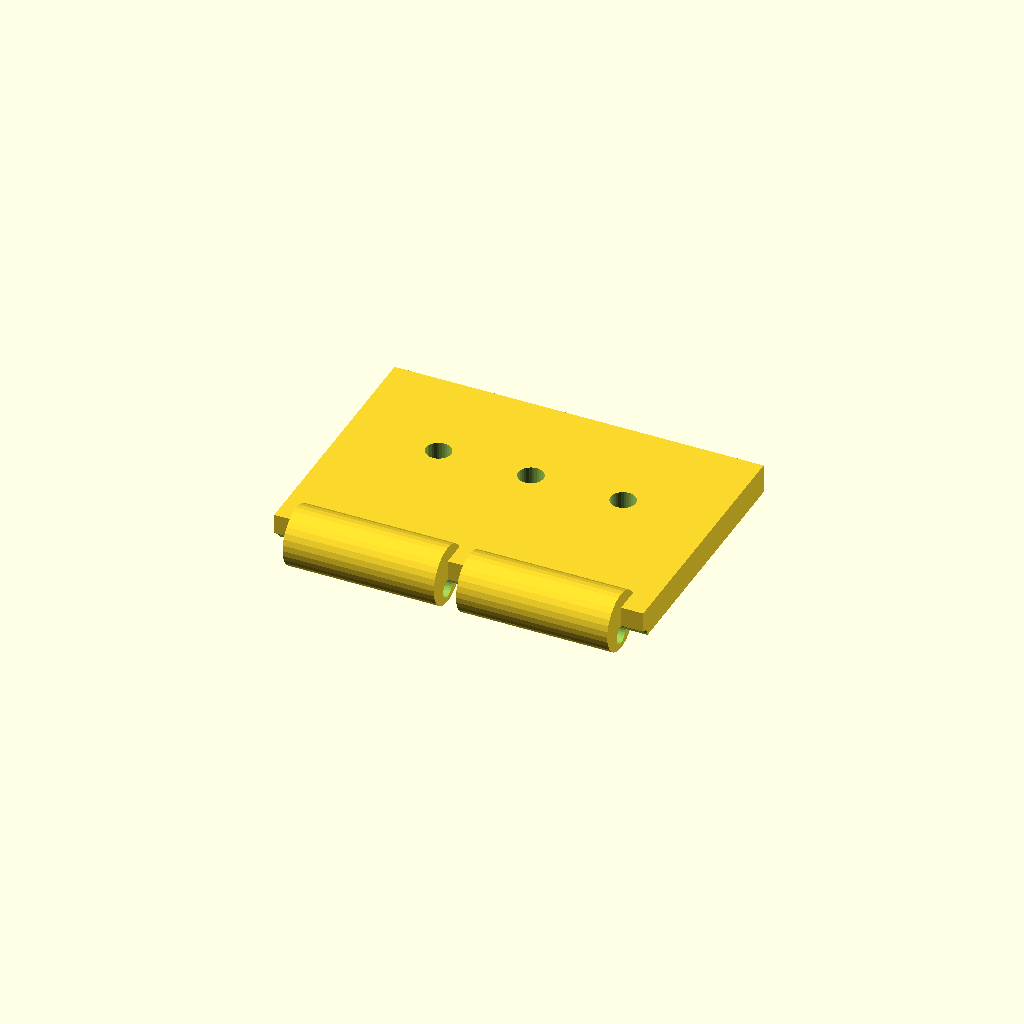
Cell 1 — every parameter at its default value.
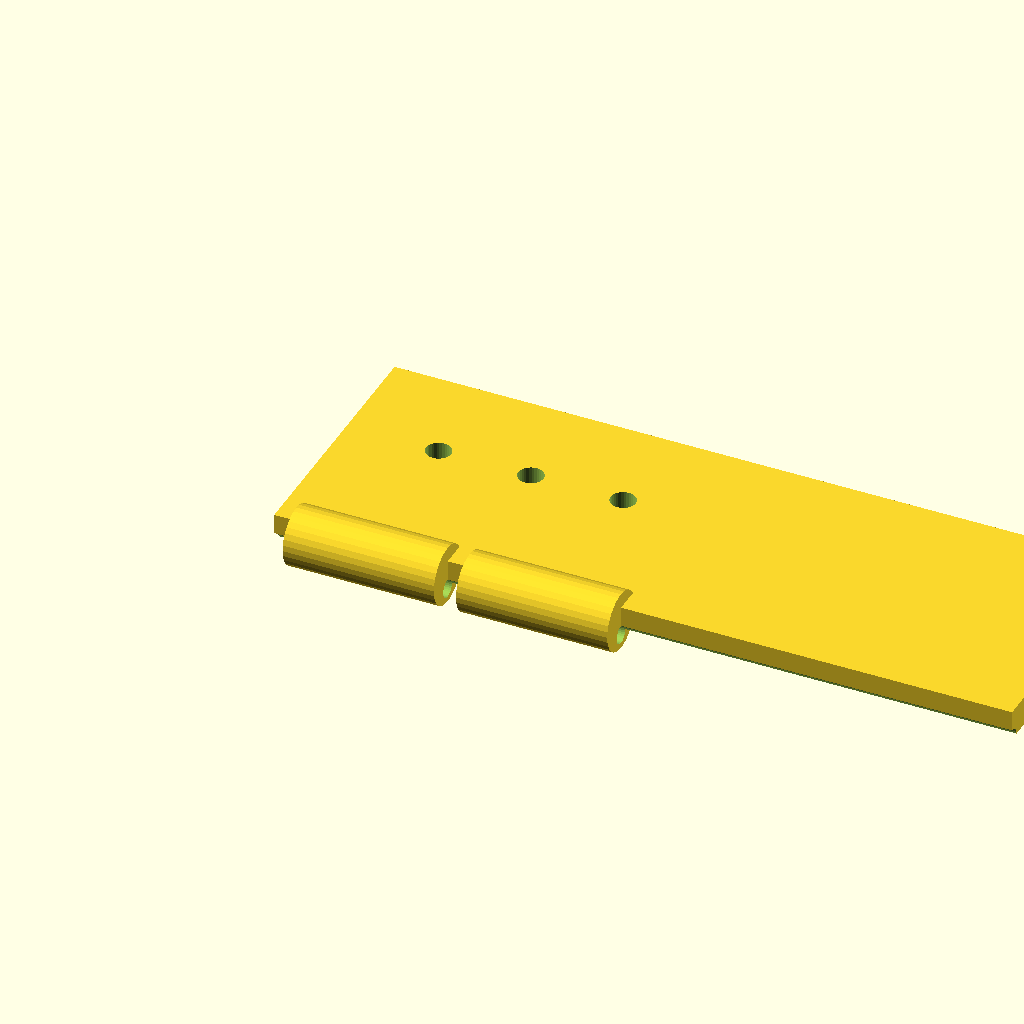
Cell 2 — plate_len set to 100, the other parameters unchanged.
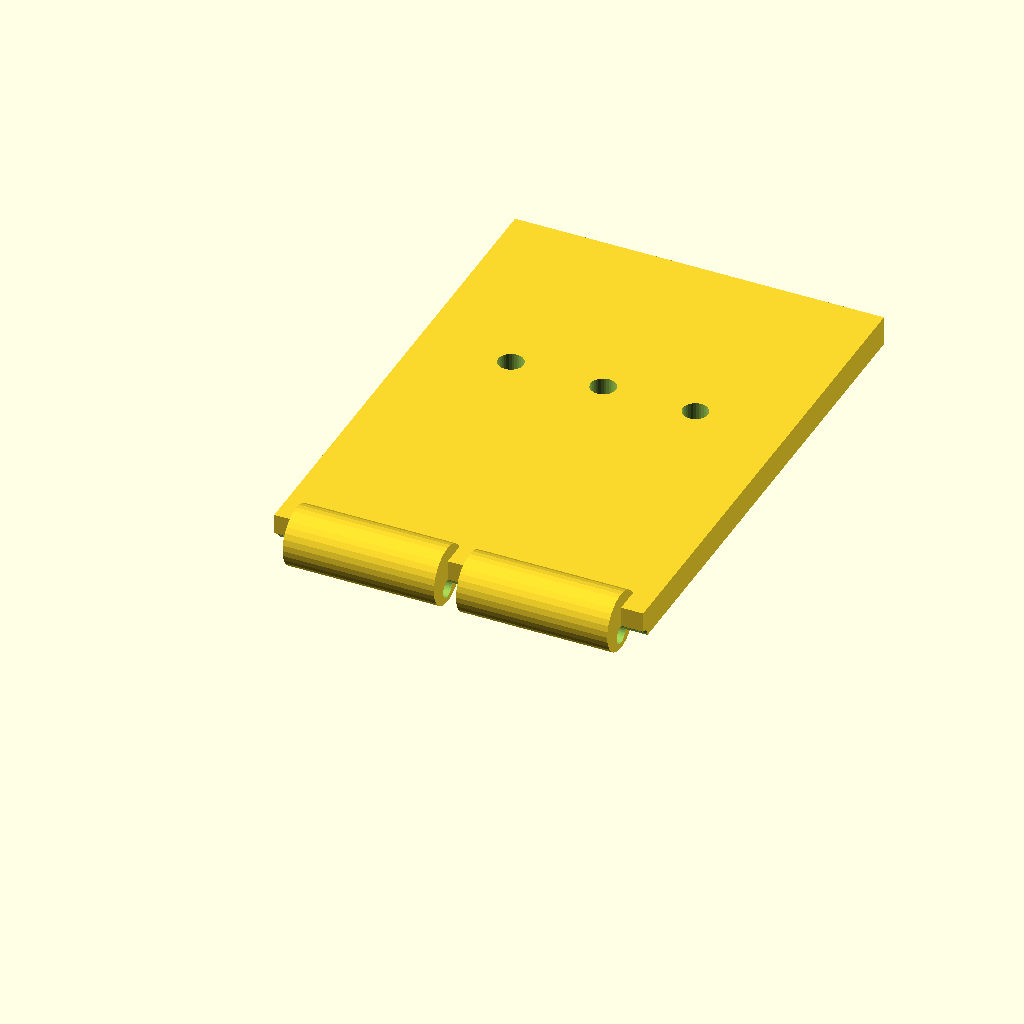
Cell 3 — plate_w set to 70, the other parameters unchanged.
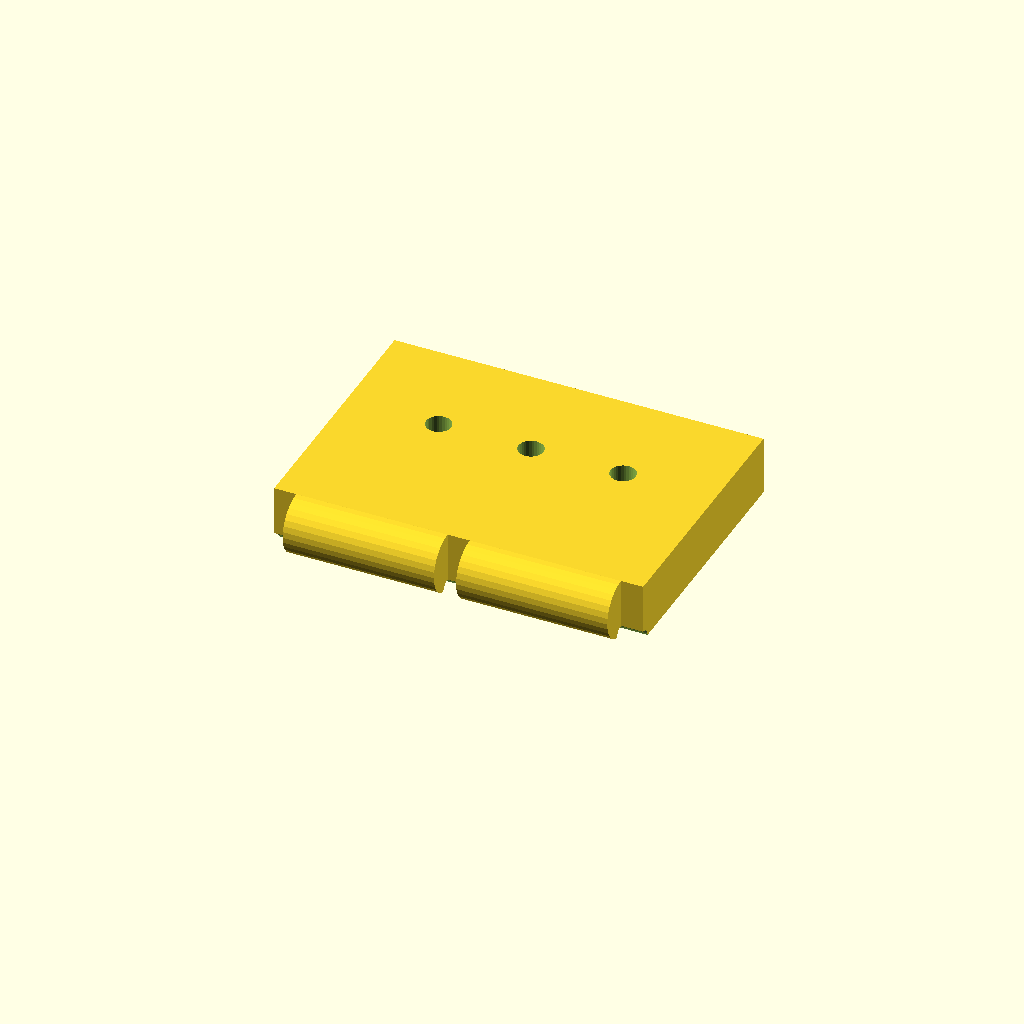
Cell 4: the same model with plate_t = 8.
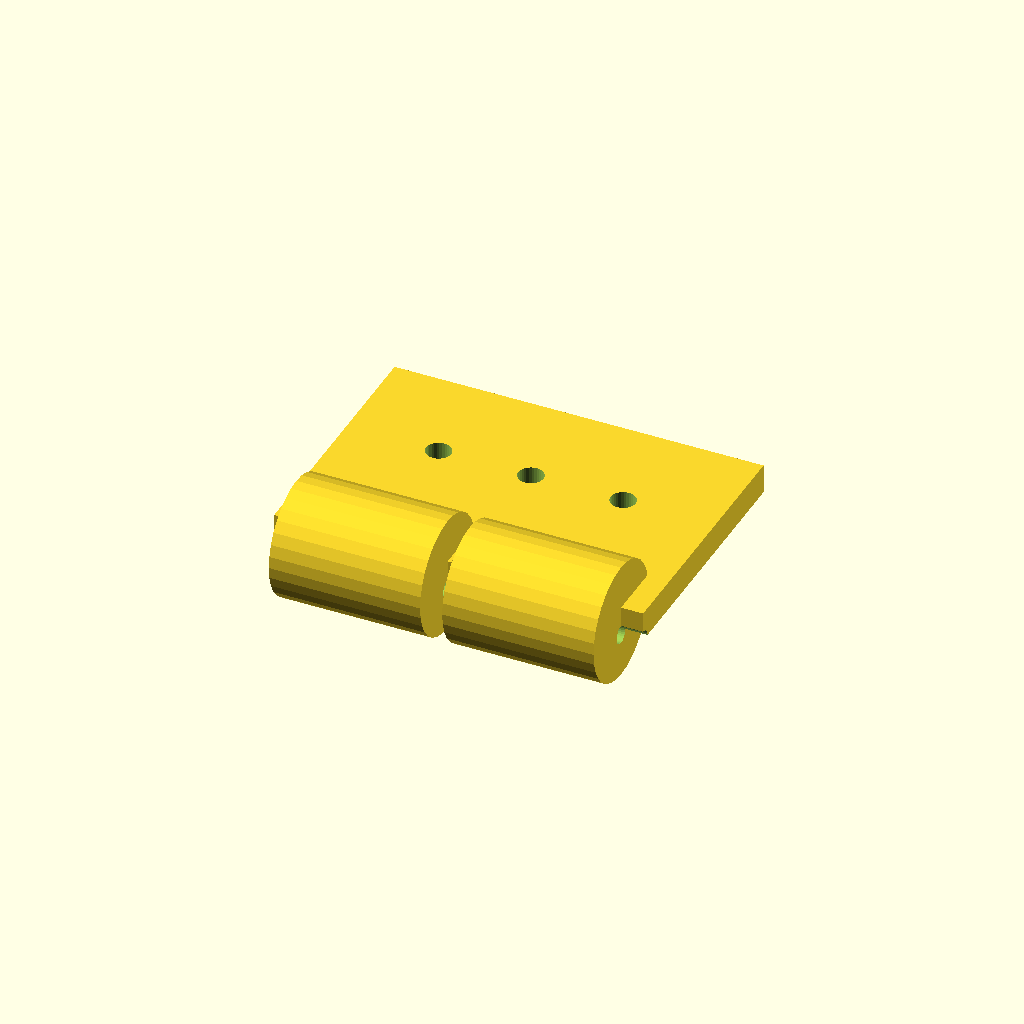
Cell 5: barrel_d = 16 (everything else at default).
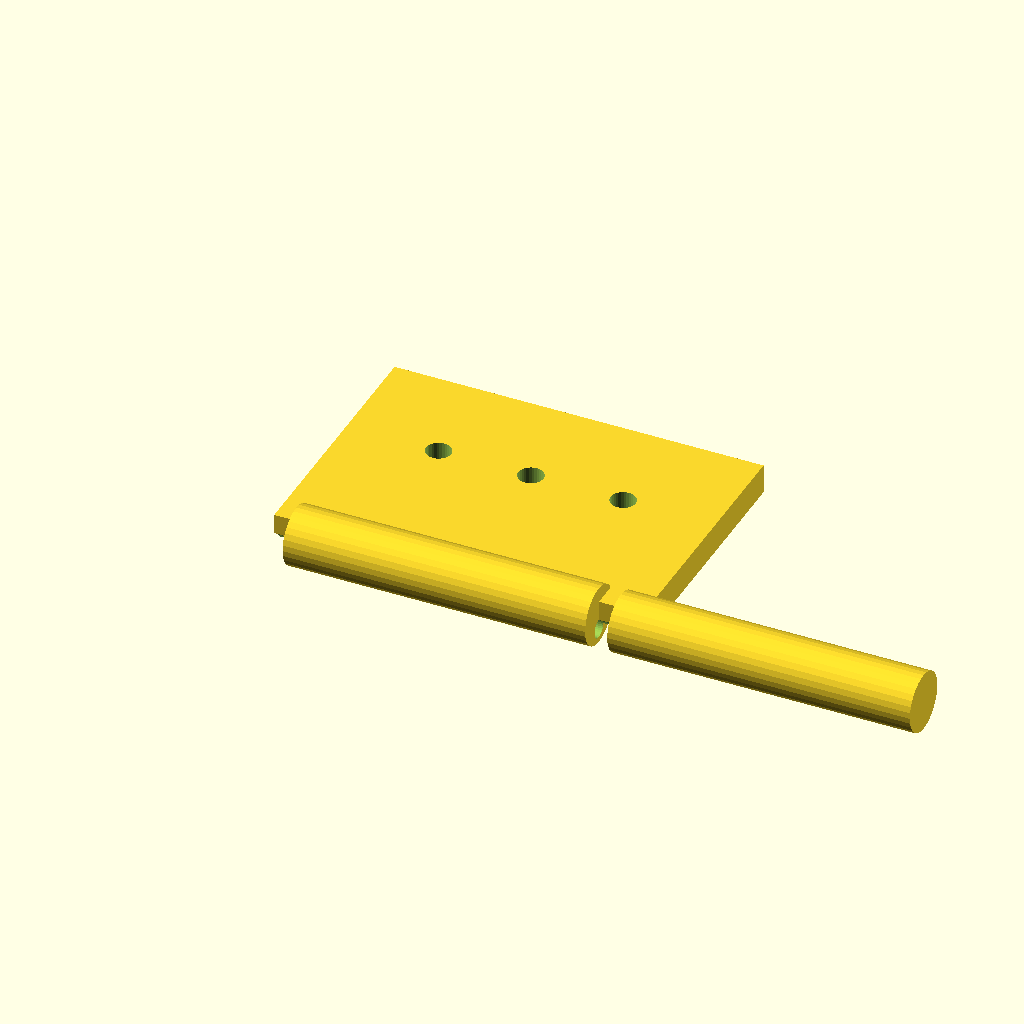
Cell 6: barrel_w = 41 (everything else at default).
One fixed orthographic camera (rotation 55°, 0°, 25°; colour scheme Cornfield) for every cell.
The OpenSCAD source (optional_data/gen2/hinges/part_0071.scad):
$fn = 32;

// ----------------------------------------------------------------------
// Hinge leaf: 50 x 39 x 8 mm
// ----------------------------------------------------------------------

// --- parameters (mm) ---
plate_len = 50;           // leaf length, X
plate_w = 35;             // leaf width, Y
plate_t = 4;              // leaf thickness
barrel_d = 8;             // knuckle diameter
barrel_w = 20.5;          // knuckle width
knuckle_n = 2;            // number of knuckles
pin_d = 2.56;             // pin bore
gap = 3;                  // gap between the knuckles
screw_d = 3.4;            // screw clearance

module leaf() {
  cube([plate_len, plate_w, plate_t]);
}

module knuckles() {
  /* barrels sit on the leaf edge, the pin axis at half the leaf thickness */
  for (i = [0 : knuckle_n - 1])
    translate([gap + i * (barrel_w + gap), 0, plate_t * 0.5])
      rotate([0, 90, 0]) cylinder(h = barrel_w, d = barrel_d);
}

difference() {
  union() {
    leaf();
    knuckles();
  }
  rotate([0, 90, 0]) translate([0, 0, -1])
    cylinder(h = plate_len + 2, d = pin_d);
  translate([12.5, plate_w * 0.6, -1]) cylinder(h = plate_t + 2, d = screw_d);
  translate([25, plate_w * 0.6, -1]) cylinder(h = plate_t + 2, d = screw_d);
  translate([37.5, plate_w * 0.6, -1]) cylinder(h = plate_t + 2, d = screw_d);
}
Parameter table extracted from the source (name, type, default, range or options):
plate_len: number, default 50
plate_w: number, default 35
plate_t: number, default 4
barrel_d: number, default 8
barrel_w: number, default 20.5
knuckle_n: number, default 2
pin_d: number, default 2.56
gap: number, default 3
screw_d: number, default 3.4
